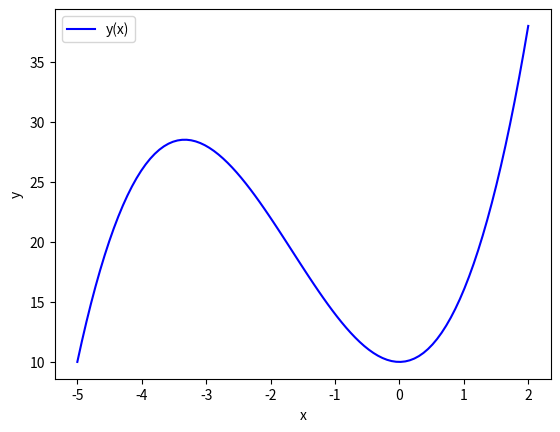

This figure's Python source:
import matplotlib.pyplot as plt
import numpy as np

x = np.linspace(-5, 2, 100)                     # от -5 до 2 сделать 100 точек
y1 = x**3 + 5*x**2 + 10                         # y1 - тоже много точек

fig, ax = plt.subplots()                        # будет 1 график, на нем:
ax.plot(x, y1, color="blue", label="y(x)")      # функция y1(x), синий, надпись y(x)
ax.set_xlabel("x")                              # подпись у горизонтальной оси х
ax.set_ylabel("y")                              # подпись у вертикальной оси y
ax.legend()                                     # показывать условные обозначения

plt.show()                                      # показать рисунок
fig.savefig('1.png')                            # сохранить в файл 1.png